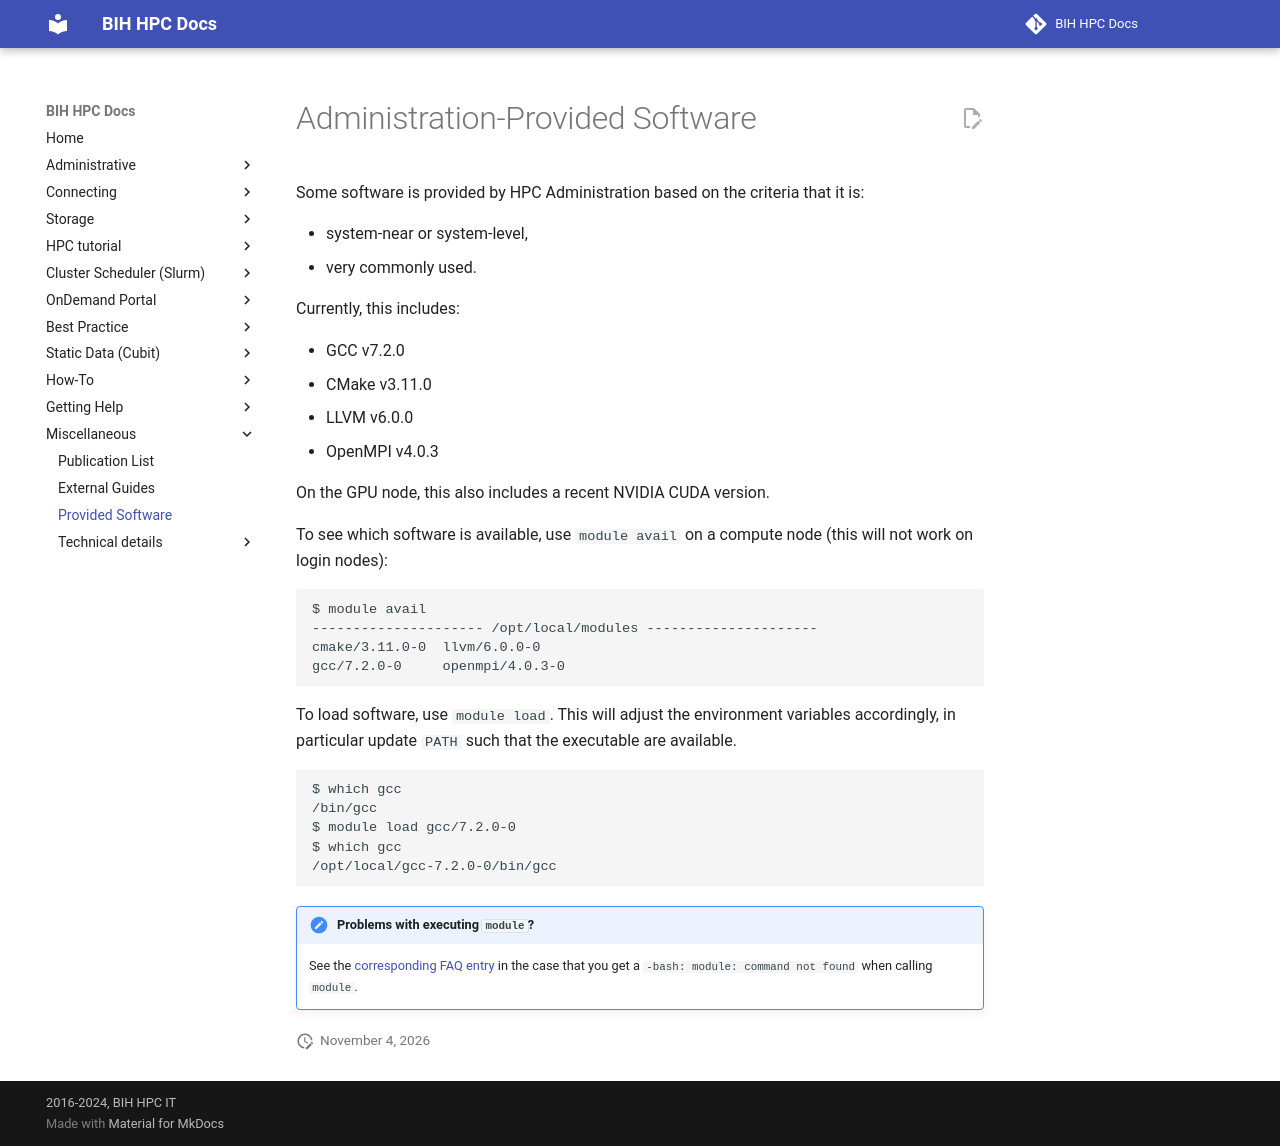

repository: bihealth/bih-cluster · page: misc/provided-software/index.html · generator: mkdocs

# Administration-Provided Software

Some software is provided by HPC Administration based on the criteria that it is:

- system-near or system-level,
- very commonly used.

Currently, this includes:

- GCC v7.2.0
- CMake v3.11.0
- LLVM v6.0.0
- OpenMPI v4.0.3

On the GPU node, this also includes a recent NVIDIA CUDA version.

To see which software is available, use `module avail` on a compute node (this will not work on login nodes):

```terminal
$ module avail
--------------------- /opt/local/modules ---------------------
cmake/3.11.0-0  llvm/6.0.0-0
gcc/7.2.0-0     openmpi/4.0.3-0
```

To load software, use `module load`.
This will adjust the environment variables accordingly, in particular update `PATH` such that the executable are available.

```terminal
$ which gcc
/bin/gcc
$ module load gcc/7.2.0-0
$ which gcc
/opt/local/gcc-7.2.0-0/bin/gcc
```

!!! hint "Problems with executing `module`?"

    See the [corresponding FAQ entry](../help/faq.md#environment-modules-dont-work-and-i-get-module-command-not-found) in the case that you get a `-bash: module: command not found` when calling `module`.
